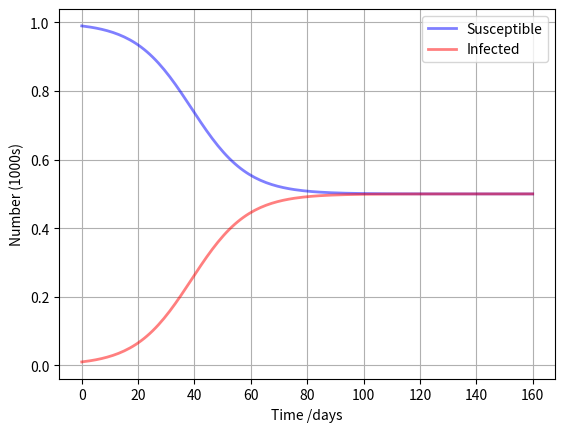

Here is the Python script that generated this plot:
########################################################################

'''

Reference:
+ scipy求解微分方程: https://www.twblogs.net/a/5b7afb882b7177539c248a16

[redacted]
Date  : 2020.05.01
'''

########################################################################

import os
import numpy as np
import pandas as pd
import matplotlib.pyplot as plt

from scipy.integrate import odeint

########################################################################


class SI(object):
    def __init__(self, N, I0, beta):
        self.N = N
        self.I0 = I0
        self.S0 = N - I0
        self.initial = (self.S0, I0)

        # Beta: transmission / infection Rate
        self.beta = beta

    def derivative(self, y, t):
        S, I = y
        dSdt = -self.beta * S * I / self.N
        dIdt = self.beta * S * I / self.N
        return dSdt, dIdt


class SIS(object):
    def __init__(self, N, I0, beta, gamma):
        self.N = N
        self.I0 = I0
        self.S0 = N - I0
        self.initial = (self.S0, I0)

        self.beta = beta
        self.gamma = gamma
        self.reproduction_num = beta / gamma    # Definition of "R_0".

    def derivative(self, y, t):
        S, I = y
        dSdt = -self.beta * S * I / self.N + self.gamma * I
        dIdt = self.beta * S * I / self.N - self.gamma * I
        return dSdt, dIdt


class SIR(object):
    """docstring for SIR"""

    def __init__(self, N, I0, R0, beta, gamma):
        self.N = N
        self.I0 = I0
        self.R0 = R0
        self.S0 = N - I0 - R0
        self.initial = (self.S0, I0, R0)

        self.beta = beta
        self.gamma = gamma
        self.reproduction_num = beta / gamma    # Definition of "R_0".

    def derivative(self, y, t):
        S, I, R = y
        dSdt = -self.beta * S * I / self.N
        dIdt = self.beta * S * I / self.N - self.gamma * I
        dRdt = self.gamma * I
        return dSdt, dIdt, dRdt


class SIRS(object):
    def __init__(self, N, I0, R0, beta, gamma, delta):
        self.N = N
        self.I0 = I0
        self.R0 = R0
        self.S0 = N - I0 - R0
        self.initial = (self.S0, I0, R0)

        self.beta = beta
        self.gamma = gamma
        self.delta = delta
        self.reproduction_num = None    # Definition of "R_0".

    def derivative(self, y, t):
        S, I, R = y
        dSdt = -self.beta * S * I / self.N + self.delta * R
        dIdt = self.beta * S * I / self.N - self.gamma * I
        dRdt = self.gamma * I - self.delta * R
        return dSdt, dIdt, dRdt


class SEIR(object):
    def __init__(self, N, E0, I0, R0, sigma, beta, gamma):
        self.N = N
        self.E0 = E0
        self.I0 = I0
        self.R0 = R0
        self.S0 = N - E0 - I0 - R0
        self.initial = (self.S0, E0, I0, R0)

        self.sigma = sigma
        self.beta = beta
        self.gamma = gamma

    def derivative(self, y, t):
        S, E, I, R = y
        dSdt = -self.beta * S * I / self.N
        dEdt = self.beta * S * I / self.N - self.sigma * E
        dIdt = self.sigma * E - self.gamma * I
        dRdt = self.gamma * I
        return dSdt, dEdt, dIdt, dRdt


class SEIRD(object):
    def __init__(self, N, E0, I0, R0, D0, sigma, beta, gamma, p, rho):
        self.N = N
        self.E0 = E0
        self.I0 = I0
        self.R0 = R0
        self.D0 = D0
        self.S0 = N - E0 - I0 - R0 - D0
        self.initial = (self.S0, E0, I0, R0, D0)

        self.sigma = sigma
        self.beta = beta
        self.gamma = gamma
        self.p = p
        self.rho = rho

    def derivative(self, y, t):
        S, E, I, R, D = y
        dSdt = - self.beta * S * I / self.N
        dEdt = self.beta * S * I / self.N - self.sigma * E
        dIdt = self.sigma * E - (1 - self.p) * self.gamma * I \
                              - self.p * self.rho * I
        dRdt = (1 - self.p) * self.gamma * I
        dDdt = self.p * self.rho * I
        return dSdt, dEdt, dIdt, dRdt, dDdt


class EpiModel(object):
    """docstring for EpiModel"""

    def __init__(self, model, data_dir=None):
        self.model = model
        self.data_dir = data_dir

    def simulate(self, t):
        results = odeint(self.model.derivative, self.model.initial, t)
        return results.T


########################################################################


if __name__ == '__main__':
    # Seq : N, I0, beta
    si = SI(1000, 10, 0.2)
    # Seq : N, I0, beta, gamma
    sis = SIS(1000, 10, 0.2, 0.1)
    # Seq : N, I0, R0, beta, gamma
    sir = SIR(1000, 10, 0, 0.2, 0.1)
    # Seq : N, E0, I0, R0, D0, beta, gamma, delta, alpha, rho
    # seird = SEIRD(1000, 1, 0, 0, 0, )

    days = np.linspace(0, 160, 160)

    # ------------------------------------------------------------------

    # epi = EpiModel(si)
    # s, i = epi.simulate(days)

    # # Plot the data on three separate curves for S(t), I(t) and R(t)
    # fig = plt.figure(facecolor='w')
    # plt.plot(days, s / si.N, 'b', alpha=0.5, lw=2, label='Susceptible')
    # plt.plot(days, i / si.N, 'r', alpha=0.5, lw=2, label='Infected')
    # plt.xlabel('Time /days')
    # plt.ylabel('Number (1000s)')
    # plt.grid(True)
    # plt.legend()

    # plt.show()

    # ------------------------------------------------------------------

    epi = EpiModel(sis)
    s, i = epi.simulate(days)

    # Plot the data on three separate curves for S(t), I(t) and R(t)
    fig = plt.figure(facecolor='w')
    plt.plot(days, s / sis.N, 'b', alpha=0.5, lw=2, label='Susceptible')
    plt.plot(days, i / sis.N, 'r', alpha=0.5, lw=2, label='Infected')
    plt.xlabel('Time /days')
    plt.ylabel('Number (1000s)')
    plt.grid(True)
    plt.legend()

    plt.show()

    # ------------------------------------------------------------------

    # epi = EpiModel(sir)
    # s, i, r = epi.simulate(days)

    # # Plot the data on three separate curves for S(t), I(t) and R(t)
    # fig = plt.figure(facecolor='w')
    # plt.plot(days, s / sir.N, 'b', alpha=0.5, lw=2, label='Susceptible')
    # plt.plot(days, i / sir.N, 'r', alpha=0.5, lw=2, label='Infected')
    # plt.plot(days, r / sir.N, 'g', alpha=0.5, lw=2,
    #          label='Recovered with immunity')
    # plt.xlabel('Time /days')
    # plt.ylabel('Number (1000s)')
    # plt.grid(True)
    # plt.legend()

    # plt.show()
